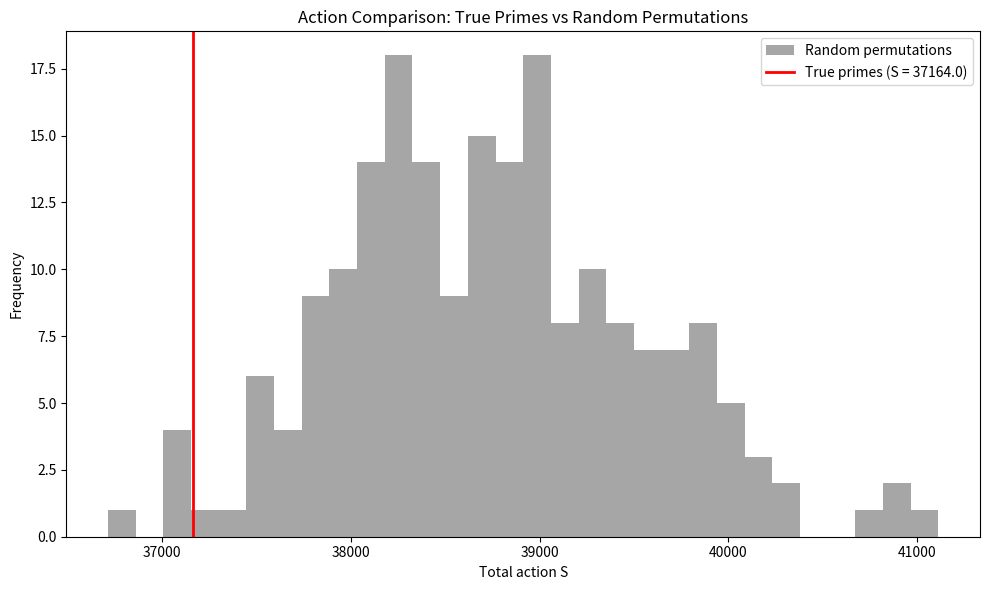

Recreate this plot in Python.
# ============================================================
# File: pg2_make_action_figure.py
# Purpose: Generate pg2_action.png (Action comparison figure)
# ============================================================

import sympy as sp
import random
import numpy as np
import matplotlib.pyplot as plt

# -----------------------------
# CONFIG
# -----------------------------
NUM_PRIMES = 50000
NUM_PERMS = 200   # number of random permutations

# -----------------------------
# 1. Generate primes and gaps
# -----------------------------
print(f"Generating first {NUM_PRIMES} primes...")
primes = list(sp.primerange(2, sp.prime(NUM_PRIMES) + 1))

gaps = [primes[i+1] - primes[i] for i in range(len(primes)-1)]

# -----------------------------
# 2. Curvature function
# -----------------------------
def compute_action(gap_list):
    """Compute S = sum chi_n^2 for a given gap ordering."""
    S = 0.0
    m = len(gap_list)
    for n in range(m - 2):
        g0 = gap_list[n]
        g1 = gap_list[n+1]
        g2 = gap_list[n+2]
        denom = g0 + g1
        if denom == 0:
            continue
        chi = (g2 - g0) / denom
        S += chi * chi
    return S

# -----------------------------
# 3. Compute true action
# -----------------------------
print("Computing true action...")
S_true = compute_action(gaps)

# -----------------------------
# 4. Compute action distribution
# -----------------------------
print(f"Generating {NUM_PERMS} random permutations...")
S_random = []

for _ in range(NUM_PERMS):
    perm = gaps.copy()
    random.shuffle(perm)
    S_random.append(compute_action(perm))

S_random = np.array(S_random)

# -----------------------------
# 5. Plot figure
# -----------------------------
plt.figure(figsize=(10,6))

plt.hist(S_random, bins=30, color='gray', alpha=0.7, label="Random permutations")
plt.axvline(S_true, color='red', linewidth=2,
            label=f"True primes (S = {S_true:.1f})")

plt.xlabel("Total action S")
plt.ylabel("Frequency")
plt.title("Action Comparison: True Primes vs Random Permutations")
plt.legend()

plt.tight_layout()
plt.savefig("pg2_action.png", dpi=300)
print("Saved pg2_action.png")
